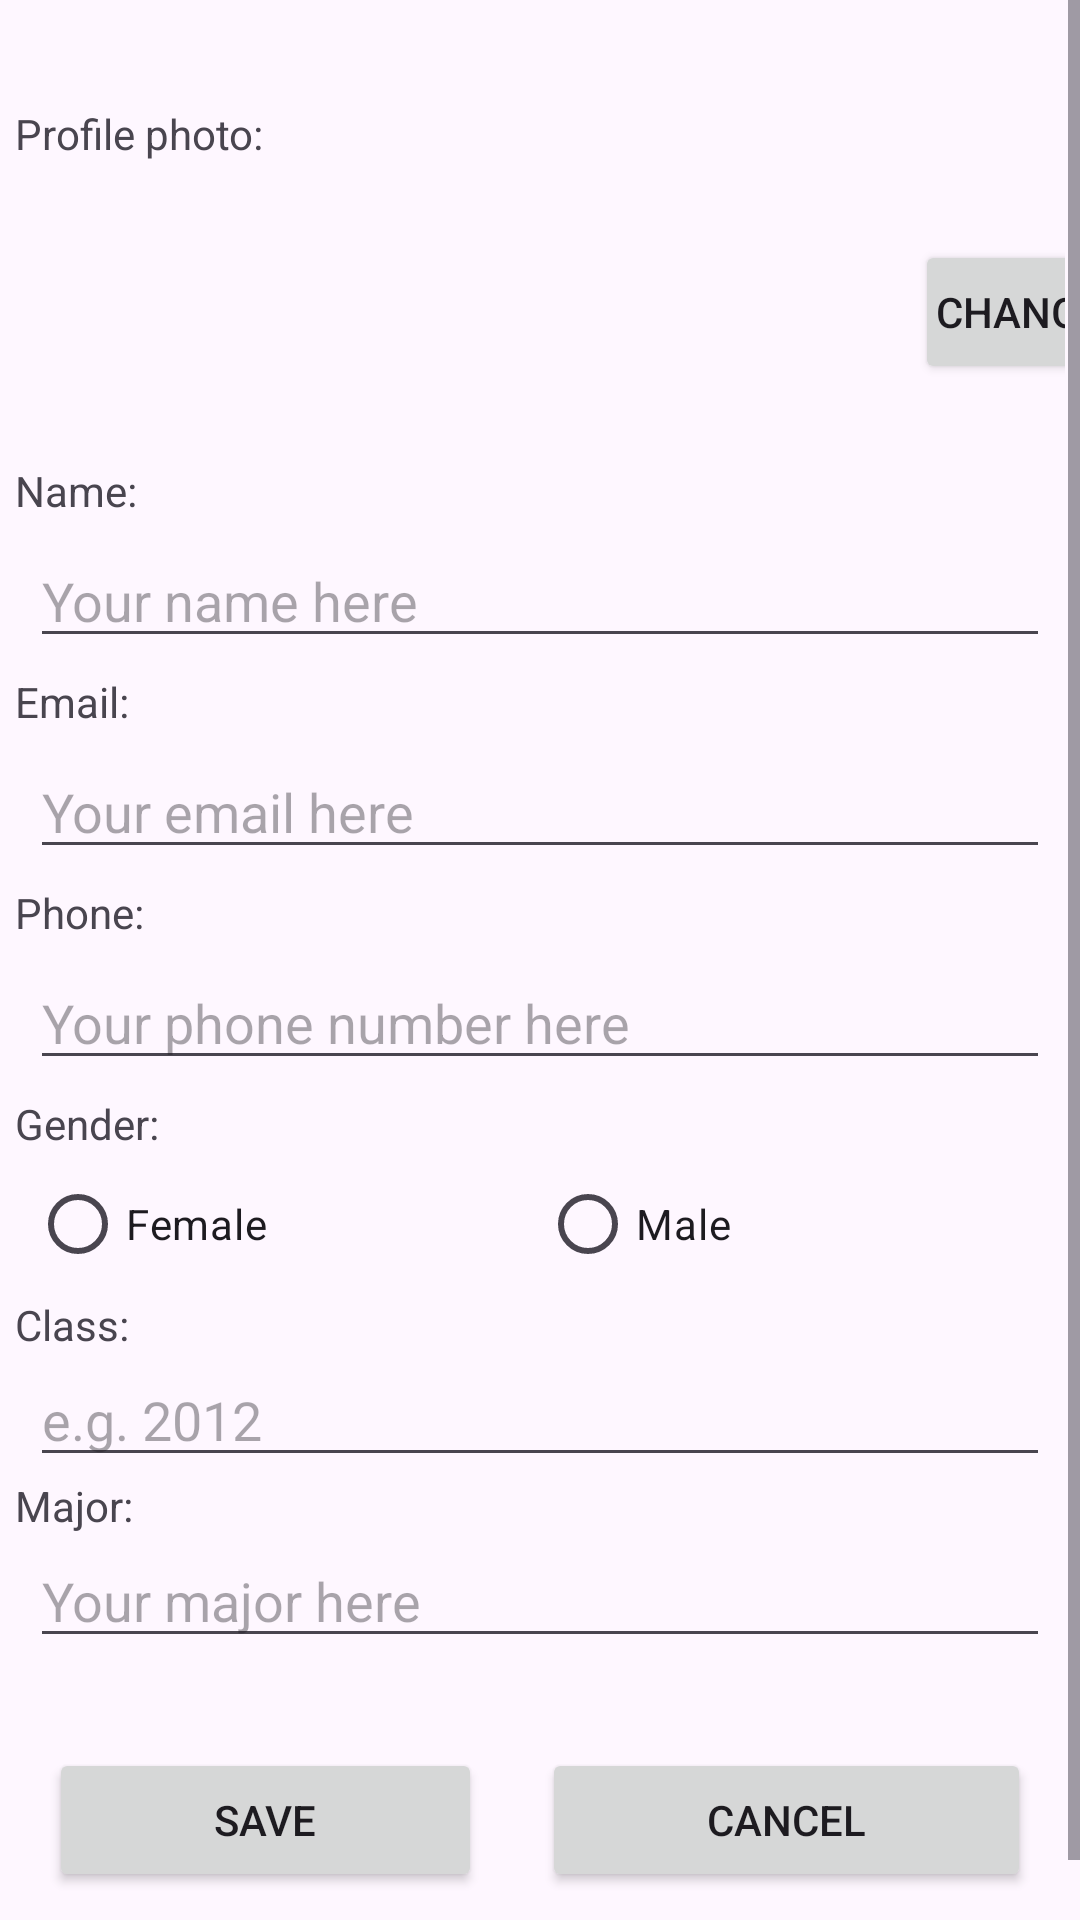

Android layout source for this screen:
<!-- AndroidManifest.xml: application theme Theme.MyRuns -->
<!-- res/layout/activity_profile.xml -->
<?xml version="1.0" encoding="utf-8"?>
<androidx.constraintlayout.widget.ConstraintLayout xmlns:android="http://schemas.android.com/apk/res/android"
    xmlns:app="http://schemas.android.com/apk/res-auto"
    xmlns:tools="http://schemas.android.com/tools"
    android:id="@+id/profile"
    android:layout_width="match_parent"
    android:layout_height="match_parent"
    tools:context=".ProfileActivity" >

    <ScrollView
        android:layout_width="match_parent"
        android:layout_height="match_parent"
        tools:layout_editor_absoluteX="0dp"
        tools:layout_editor_absoluteY="0dp">

        <LinearLayout
            android:layout_width="match_parent"
            android:layout_height="wrap_content"
            android:layout_margin="5dp"
            android:orientation="vertical">

            <TextView
                android:layout_width="match_parent"
                android:layout_height="wrap_content"
                android:layout_marginTop="30dp"
                android:text="@string/profilePhotoLabel" />

            <LinearLayout
                android:layout_width="match_parent"
                android:layout_height="wrap_content"
                android:orientation="horizontal">

                <ImageView
                    android:id="@+id/image_view_photo"
                    android:layout_width="120dp"
                    android:layout_height="100dp"
                    android:layout_marginHorizontal="90dp"
                    android:contentDescription="@string/profilePhotoLabel"
                    android:focusable="true"
                    android:focusableInTouchMode="true"
                    tools:srcCompat="@tools:sample/avatars" />

                <View
                    android:layout_width="0dp"
                    android:layout_height="0dp"
                    android:layout_weight="1" />

                <Button
                    android:id="@+id/button_change_photo"
                    android:layout_width="70dp"
                    android:layout_height="wrap_content"
                    android:layout_gravity="center_vertical"
                    android:padding="0dp"
                    android:text="@string/change"
                    app:cornerRadius="0dp" />
            </LinearLayout>

            <TextView
                android:layout_width="match_parent"
                android:layout_height="wrap_content"
                android:text="@string/nameLabel" />

            <EditText
                android:id="@+id/edit_name"
                android:layout_width="match_parent"
                android:layout_height="wrap_content"
                android:layout_margin="5dp"
                android:ems="10"
                android:hint="@string/nameHint"
                android:inputType="text" />

            <TextView
                android:layout_width="match_parent"
                android:layout_height="wrap_content"
                android:text="@string/emailLabel" />

            <EditText
                android:id="@+id/edit_email"
                android:layout_width="match_parent"
                android:layout_height="wrap_content"
                android:layout_margin="5dp"
                android:ems="10"
                android:hint="@string/emailHint"
                android:inputType="textEmailAddress" />

            <TextView
                android:layout_width="match_parent"
                android:layout_height="wrap_content"
                android:text="@string/phoneLabel" />

            <EditText
                android:id="@+id/edit_phone"
                android:layout_width="match_parent"
                android:layout_height="wrap_content"
                android:layout_margin="5dp"
                android:ems="10"
                android:hint="@string/phoneHint"
                android:inputType="phone" />

            <TextView
                android:layout_width="match_parent"
                android:layout_height="wrap_content"
                android:text="@string/genderLabel" />

            <RadioGroup
                android:id="@+id/edit_gender"
                android:layout_width="match_parent"
                android:layout_height="match_parent"
                android:layout_marginHorizontal="5dp"
                android:orientation="horizontal">

                <RadioButton
                    android:id="@+id/gender_female"
                    android:layout_width="0dp"
                    android:layout_height="wrap_content"
                    android:layout_weight="1"
                    android:text="@string/female" />

                <RadioButton
                    android:id="@+id/gender_male"
                    android:layout_width="0dp"
                    android:layout_height="wrap_content"
                    android:layout_weight="1"
                    android:text="@string/male" />
            </RadioGroup>

            <TextView
                android:layout_width="match_parent"
                android:layout_height="wrap_content"
                android:text="@string/classLabel" />

            <EditText
                android:id="@+id/edit_class"
                android:layout_width="match_parent"
                android:layout_height="wrap_content"
                android:layout_marginHorizontal="5dp"
                android:ems="10"
                android:hint="@string/classHint"
                android:inputType="number" />

            <TextView
                android:layout_width="match_parent"
                android:layout_height="wrap_content"
                android:text="@string/majorLabel" />

            <EditText
                android:id="@+id/edit_major"
                android:layout_width="match_parent"
                android:layout_height="wrap_content"
                android:layout_marginHorizontal="5dp"
                android:ems="10"
                android:hint="@string/majorHint"
                android:inputType="text" />

            <LinearLayout
                android:layout_width="wrap_content"
                android:layout_height="wrap_content"
                android:layout_gravity="center"
                android:layout_marginVertical="30dp"
                android:orientation="horizontal">

                <Button
                    android:id="@+id/button_save_profile"
                    android:layout_width="wrap_content"
                    android:layout_height="wrap_content"
                    android:paddingHorizontal="55dp"
                    android:layout_marginHorizontal="10dp"
                    android:text="@string/save"
                    app:cornerRadius="0dp" />

                <Button
                    android:id="@+id/button_cancel_profile"
                    android:layout_width="wrap_content"
                    android:layout_height="wrap_content"
                    android:paddingHorizontal="55dp"
                    android:layout_marginHorizontal="10dp"
                    android:text="@string/cancel"
                    app:cornerRadius="0dp" />
            </LinearLayout>
        </LinearLayout>
    </ScrollView>
</androidx.constraintlayout.widget.ConstraintLayout>
<!-- resources referenced by this layout -->
<resources>
  <string name="cancel">Cancel</string>
  <string name="change">Change</string>
  <string name="classHint">e.g. 2012</string>
  <string name="classLabel">Class:</string>
  <string name="emailHint">Your email here</string>
  <string name="emailLabel">Email:</string>
  <string name="female">Female</string>
  <string name="genderLabel">Gender:</string>
  <string name="majorHint">Your major here</string>
  <string name="majorLabel">Major:</string>
  <string name="male">Male</string>
  <string name="nameHint">Your name here</string>
  <string name="nameLabel">Name:</string>
  <string name="phoneHint">Your phone number here</string>
  <string name="phoneLabel">Phone:</string>
  <string name="profilePhotoLabel">Profile photo:</string>
  <string name="save">Save</string>
  <style name="Theme.MyRuns" parent="Base.Theme.MyRuns" />
  <style name="Base.Theme.MyRuns" parent="Theme.Material3.DayNight.NoActionBar">
          
          
          <item name="colorPrimary">@color/colorPrimary</item>
          <item name="colorPrimaryDark">@color/colorPrimaryDark</item>
          <item name="colorAccent">@color/colorAccent</item>
      </style>
  <color name="colorPrimary">#5c1cff</color>
  <color name="colorPrimaryDark">#4716c4</color>
  <color name="colorAccent">#7f54eb</color>
</resources>
